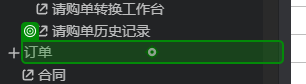
Workflow: Flowchart

Step 1: click on the label '订单' in window 'Infor LN UI' (msedge.exe)
